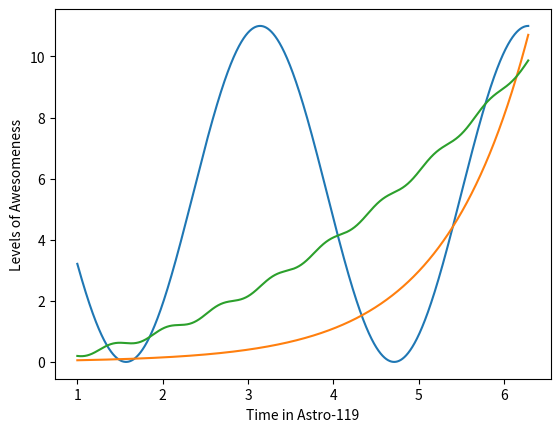

The matplotlib source for this figure:
import numpy as np
import matplotlib.pyplot as plt
import math as math

x = np.arange(1, 2*math.pi, 0.001)
y = [-1, 10]

y = 5.5 * np.cos(2*x) + 5.5
plt.plot(x,y)
plt.xlabel('Time in Astro-119')
plt.ylabel('Levels of Awesomeness')
plt.show()

y = 0.02 * np.exp(x)
plt.plot(x,y)
plt.xlabel('Time in Astro-119')
plt.ylabel('Levels of Awesomeness')
plt.show()

y = 0.25 * x**2  + 0.1*np.sin(10 * x)
plt.plot(x,y)
plt.xlabel('Time in Astro-119')
plt.ylabel('Levels of Awesomeness')
plt.show()

